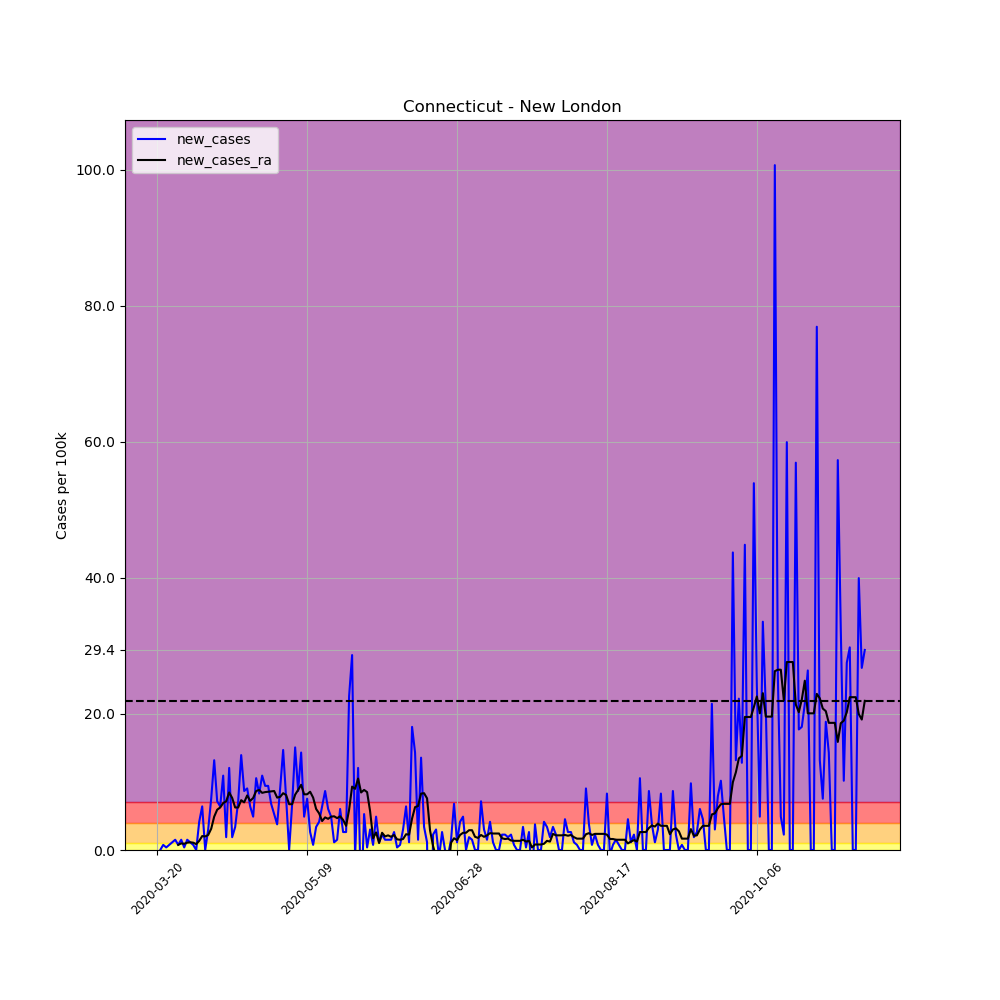

The data file committed next to this chart (first rows):
, date, county, state, fips, cases, deaths, COUNTY, STNAME, CTYNAME, POPESTIMATE2019, per_100k, per_100k_ra, new_cases, new_cases_ra
186149, 2020-03-20, New London, Connecticut, 9011, 1, 0, 11, Connecticut, New London, 265206, 0.3771, , , 
186150, 2020-03-21, New London, Connecticut, 9011, 1, 0, 11, Connecticut, New London, 265206, 0.3771, , 0.0, 
186151, 2020-03-22, New London, Connecticut, 9011, 3, 0, 11, Connecticut, New London, 265206, 1.131, , 0.7541, 
186152, 2020-03-23, New London, Connecticut, 9011, 4, 0, 11, Connecticut, New London, 265206, 1.508, , 0.3771, 
186153, 2020-03-24, New London, Connecticut, 9011, 6, 0, 11, Connecticut, New London, 265206, 2.262, , 0.7541, 
186154, 2020-03-25, New London, Connecticut, 9011, 9, 0, 11, Connecticut, New London, 265206, 3.394, , 1.131, 
186155, 2020-03-26, New London, Connecticut, 9011, 13, 0, 11, Connecticut, New London, 265206, 4.902, 1.993, 1.508, 
186156, 2020-03-27, New London, Connecticut, 9011, 15, 0, 11, Connecticut, New London, 265206, 5.656, 2.747, 0.7541, 0.7541
186157, 2020-03-28, New London, Connecticut, 9011, 19, 0, 11, Connecticut, New London, 265206, 7.164, 3.717, 1.508, 0.9696
186158, 2020-03-29, New London, Connecticut, 9011, 20, 0, 11, Connecticut, New London, 265206, 7.541, 4.633, 0.3771, 0.9157
186159, 2020-03-30, New London, Connecticut, 9011, 24, 0, 11, Connecticut, New London, 265206, 9.05, 5.71, 1.508, 1.077
186160, 2020-03-31, New London, Connecticut, 9011, 27, 1, 11, Connecticut, New London, 265206, 10.18, 6.841, 1.131, 1.131
186161, 2020-04-01, New London, Connecticut, 9011, 29, 1, 11, Connecticut, New London, 265206, 10.93, 7.918, 0.7541, 1.077
186162, 2020-04-02, New London, Connecticut, 9011, 29, 1, 11, Connecticut, New London, 265206, 10.93, 8.78, 0.0, 0.8619
186163, 2020-04-03, New London, Connecticut, 9011, 40, 3, 11, Connecticut, New London, 265206, 15.08, 10.13, 4.148, 1.347
186164, 2020-04-04, New London, Connecticut, 9011, 57, 3, 11, Connecticut, New London, 265206, 21.49, 12.17, 6.41, 2.047
186165, 2020-04-05, New London, Connecticut, 9011, 57, 4, 11, Connecticut, New London, 265206, 21.49, 14.17, 0.0, 1.993
186166, 2020-04-06, New London, Connecticut, 9011, 65, 4, 11, Connecticut, New London, 265206, 24.51, 16.38, 3.017, 2.209
186167, 2020-04-07, New London, Connecticut, 9011, 85, 4, 11, Connecticut, New London, 265206, 32.05, 19.5, 7.541, 3.124
186168, 2020-04-08, New London, Connecticut, 9011, 120, 5, 11, Connecticut, New London, 265206, 45.25, 24.4, 13.2, 4.902
186169, 2020-04-09, New London, Connecticut, 9011, 139, 6, 11, Connecticut, New London, 265206, 52.41, 30.33, 7.164, 5.925
186170, 2020-04-10, New London, Connecticut, 9011, 156, 7, 11, Connecticut, New London, 265206, 58.82, 36.58, 6.41, 6.249
186171, 2020-04-11, New London, Connecticut, 9011, 185, 7, 11, Connecticut, New London, 265206, 69.76, 43.47, 10.93, 6.895
186172, 2020-04-12, New London, Connecticut, 9011, 190, 7, 11, Connecticut, New London, 265206, 71.64, 50.63, 1.885, 7.164
186173, 2020-04-13, New London, Connecticut, 9011, 222, 7, 11, Connecticut, New London, 265206, 83.71, 59.09, 12.07, 8.457
186174, 2020-04-14, New London, Connecticut, 9011, 227, 7, 11, Connecticut, New London, 265206, 85.59, 66.74, 1.885, 7.649
186175, 2020-04-15, New London, Connecticut, 9011, 236, 7, 11, Connecticut, New London, 265206, 88.99, 72.99, 3.394, 6.249
186176, 2020-04-16, New London, Connecticut, 9011, 255, 9, 11, Connecticut, New London, 265206, 96.15, 79.24, 7.164, 6.249
186177, 2020-04-17, New London, Connecticut, 9011, 292, 10, 11, Connecticut, New London, 265206, 110.1, 86.56, 13.95, 7.326
186178, 2020-04-18, New London, Connecticut, 9011, 315, 10, 11, Connecticut, New London, 265206, 118.8, 93.57, 8.673, 7.003
186179, 2020-04-19, New London, Connecticut, 9011, 339, 10, 11, Connecticut, New London, 265206, 127.8, 101.6, 9.05, 8.026
186180, 2020-04-20, New London, Connecticut, 9011, 356, 13, 11, Connecticut, New London, 265206, 134.2, 108.8, 6.41, 7.218
186181, 2020-04-21, New London, Connecticut, 9011, 369, 13, 11, Connecticut, New London, 265206, 139.1, 116.5, 4.902, 7.649
186182, 2020-04-22, New London, Connecticut, 9011, 397, 14, 11, Connecticut, New London, 265206, 149.7, 125.1, 10.56, 8.673
186183, 2020-04-23, New London, Connecticut, 9011, 419, 17, 11, Connecticut, New London, 265206, 158, 134, 8.295, 8.834
186184, 2020-04-24, New London, Connecticut, 9011, 448, 23, 11, Connecticut, New London, 265206, 168.9, 142.4, 10.93, 8.403
186185, 2020-04-25, New London, Connecticut, 9011, 473, 28, 11, Connecticut, New London, 265206, 178.4, 150.9, 9.427, 8.511
186186, 2020-04-26, New London, Connecticut, 9011, 498, 31, 11, Connecticut, New London, 265206, 187.8, 159.4, 9.427, 8.565
186187, 2020-04-27, New London, Connecticut, 9011, 516, 34, 11, Connecticut, New London, 265206, 194.6, 168.1, 6.787, 8.619
186188, 2020-04-28, New London, Connecticut, 9011, 530, 34, 11, Connecticut, New London, 265206, 199.8, 176.7, 5.279, 8.673
186189, 2020-04-29, New London, Connecticut, 9011, 540, 35, 11, Connecticut, New London, 265206, 203.6, 184.4, 3.771, 7.703
186190, 2020-04-30, New London, Connecticut, 9011, 564, 36, 11, Connecticut, New London, 265206, 212.7, 192.2, 9.05, 7.811
186191, 2020-05-01, New London, Connecticut, 9011, 603, 42, 11, Connecticut, New London, 265206, 227.4, 200.6, 14.71, 8.349
186192, 2020-05-02, New London, Connecticut, 9011, 623, 43, 11, Connecticut, New London, 265206, 234.9, 208.7, 7.541, 8.08
186193, 2020-05-03, New London, Connecticut, 9011, 623, 43, 11, Connecticut, New London, 265206, 234.9, 215.4, 0.0, 6.733
186194, 2020-05-04, New London, Connecticut, 9011, 641, 45, 11, Connecticut, New London, 265206, 241.7, 222.1, 6.787, 6.733
186195, 2020-05-05, New London, Connecticut, 9011, 681, 45, 11, Connecticut, New London, 265206, 256.8, 230.3, 15.08, 8.134
186196, 2020-05-06, New London, Connecticut, 9011, 704, 47, 11, Connecticut, New London, 265206, 265.5, 239.1, 8.673, 8.834
186197, 2020-05-07, New London, Connecticut, 9011, 742, 49, 11, Connecticut, New London, 265206, 279.8, 248.7, 14.33, 9.588
186198, 2020-05-08, New London, Connecticut, 9011, 755, 50, 11, Connecticut, New London, 265206, 284.7, 256.9, 4.902, 8.188
186199, 2020-05-09, New London, Connecticut, 9011, 775, 54, 11, Connecticut, New London, 265206, 292.2, 265.1, 7.541, 8.188
186200, 2020-05-10, New London, Connecticut, 9011, 782, 54, 11, Connecticut, New London, 265206, 294.9, 273.6, 2.639, 8.565
186201, 2020-05-11, New London, Connecticut, 9011, 784, 56, 11, Connecticut, New London, 265206, 295.6, 281.3, 0.7541, 7.703
186202, 2020-05-12, New London, Connecticut, 9011, 793, 58, 11, Connecticut, New London, 265206, 299, 287.4, 3.394, 6.033
186203, 2020-05-13, New London, Connecticut, 9011, 804, 60, 11, Connecticut, New London, 265206, 303.2, 292.8, 4.148, 5.387
186204, 2020-05-14, New London, Connecticut, 9011, 821, 62, 11, Connecticut, New London, 265206, 309.6, 297, 6.41, 4.255
186205, 2020-05-15, New London, Connecticut, 9011, 844, 63, 11, Connecticut, New London, 265206, 318.2, 301.8, 8.673, 4.794
186206, 2020-05-16, New London, Connecticut, 9011, 860, 65, 11, Connecticut, New London, 265206, 324.3, 306.4, 6.033, 4.579
186207, 2020-05-17, New London, Connecticut, 9011, 873, 66, 11, Connecticut, New London, 265206, 329.2, 311.3, 4.902, 4.902
186208, 2020-05-18, New London, Connecticut, 9011, 876, 66, 11, Connecticut, New London, 265206, 330.3, 316.3, 1.131, 4.956
... 177 more rows
